Run: headless pygame with SDL's dummy video driver; simulated clock (each Clock.tick advances the game by its frame time, no real sleeping); random seed 0; keys injected as events and as key.get_pressed() state; mouse plan: one left click at the window centre at the start of phase 2, then a move to the lower-right quarter at the start of phase 3.
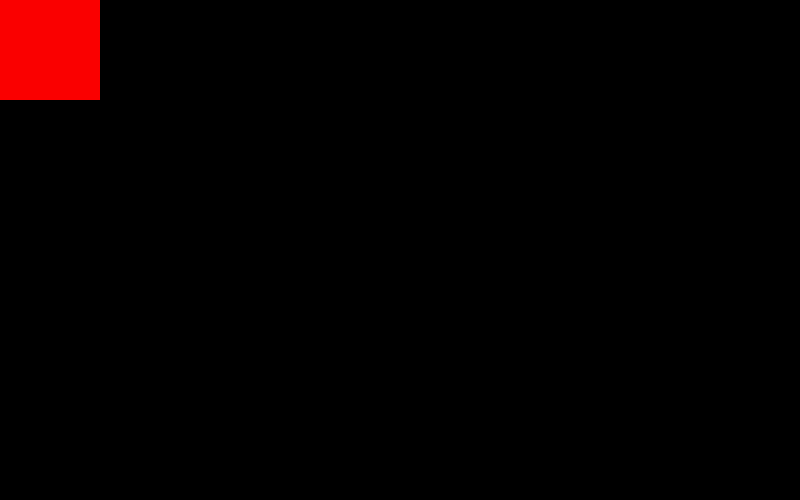
Frame 1 of 4 · flips 1–60 · no input
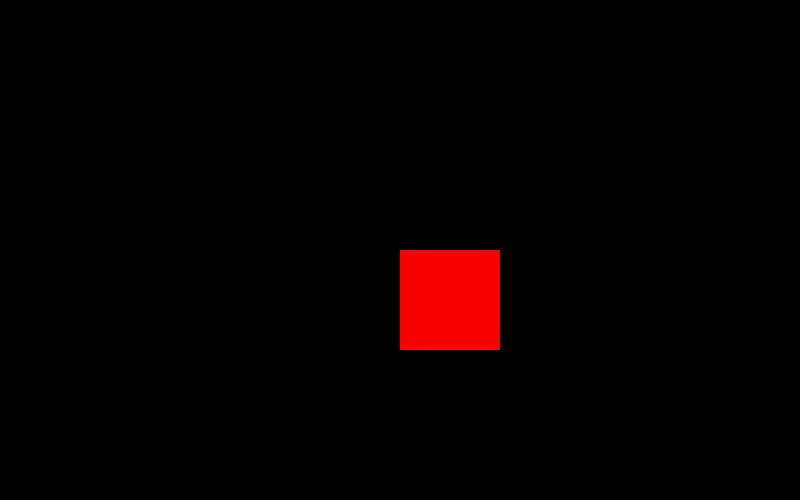
Frame 2 of 4 · flips 61–180 · clicked the window centre · tapped SPACE, RETURN · held RIGHT (→), D
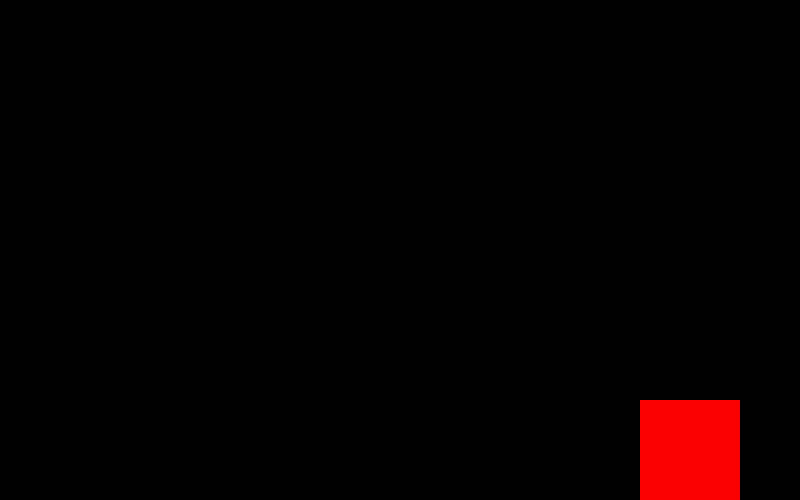
Frame 3 of 4 · flips 181–300 · moved the mouse to the lower-right quarter · held DOWN (↓), S
Frame 4 of 4 · flips 301–420 · held LEFT (←), A, UP (↑), W · screen unchanged from frame 3, image omitted

The pygame program that drew these frames:

import pygame, sys
pygame.init()

#COLORES
WHITE = (250,250,250)
RED = (250,0,0)
BLACK = (0,0,0)

#crear ventana
ventana = (800, 500)
screen = pygame.display.set_mode(ventana)

#reloj
clock = pygame.time.Clock()

#bisivilidad del mouse
pygame.mouse.set_visible(0)

#inicio del programa
while True:
    for event in pygame.event.get():
        if event.type == pygame.QUIT:
            sys.exit()

    #CONFIGURAR MAUNSE
    pos_mouse = pygame.mouse.get_pos()
    x = pos_mouse[0]
    y = pos_mouse[1]

    #Dibujar pantall
    screen.fill(BLACK)

    #--------------ZONA DE DIBUJO-----------------
    pygame.draw.rect(screen,RED,(x,y,100,100))
    #--------------- FIN ZONA DE DIBUJO---------- 

    #actualizar pandalla
    pygame.display.flip()
    clock.tick(50)
